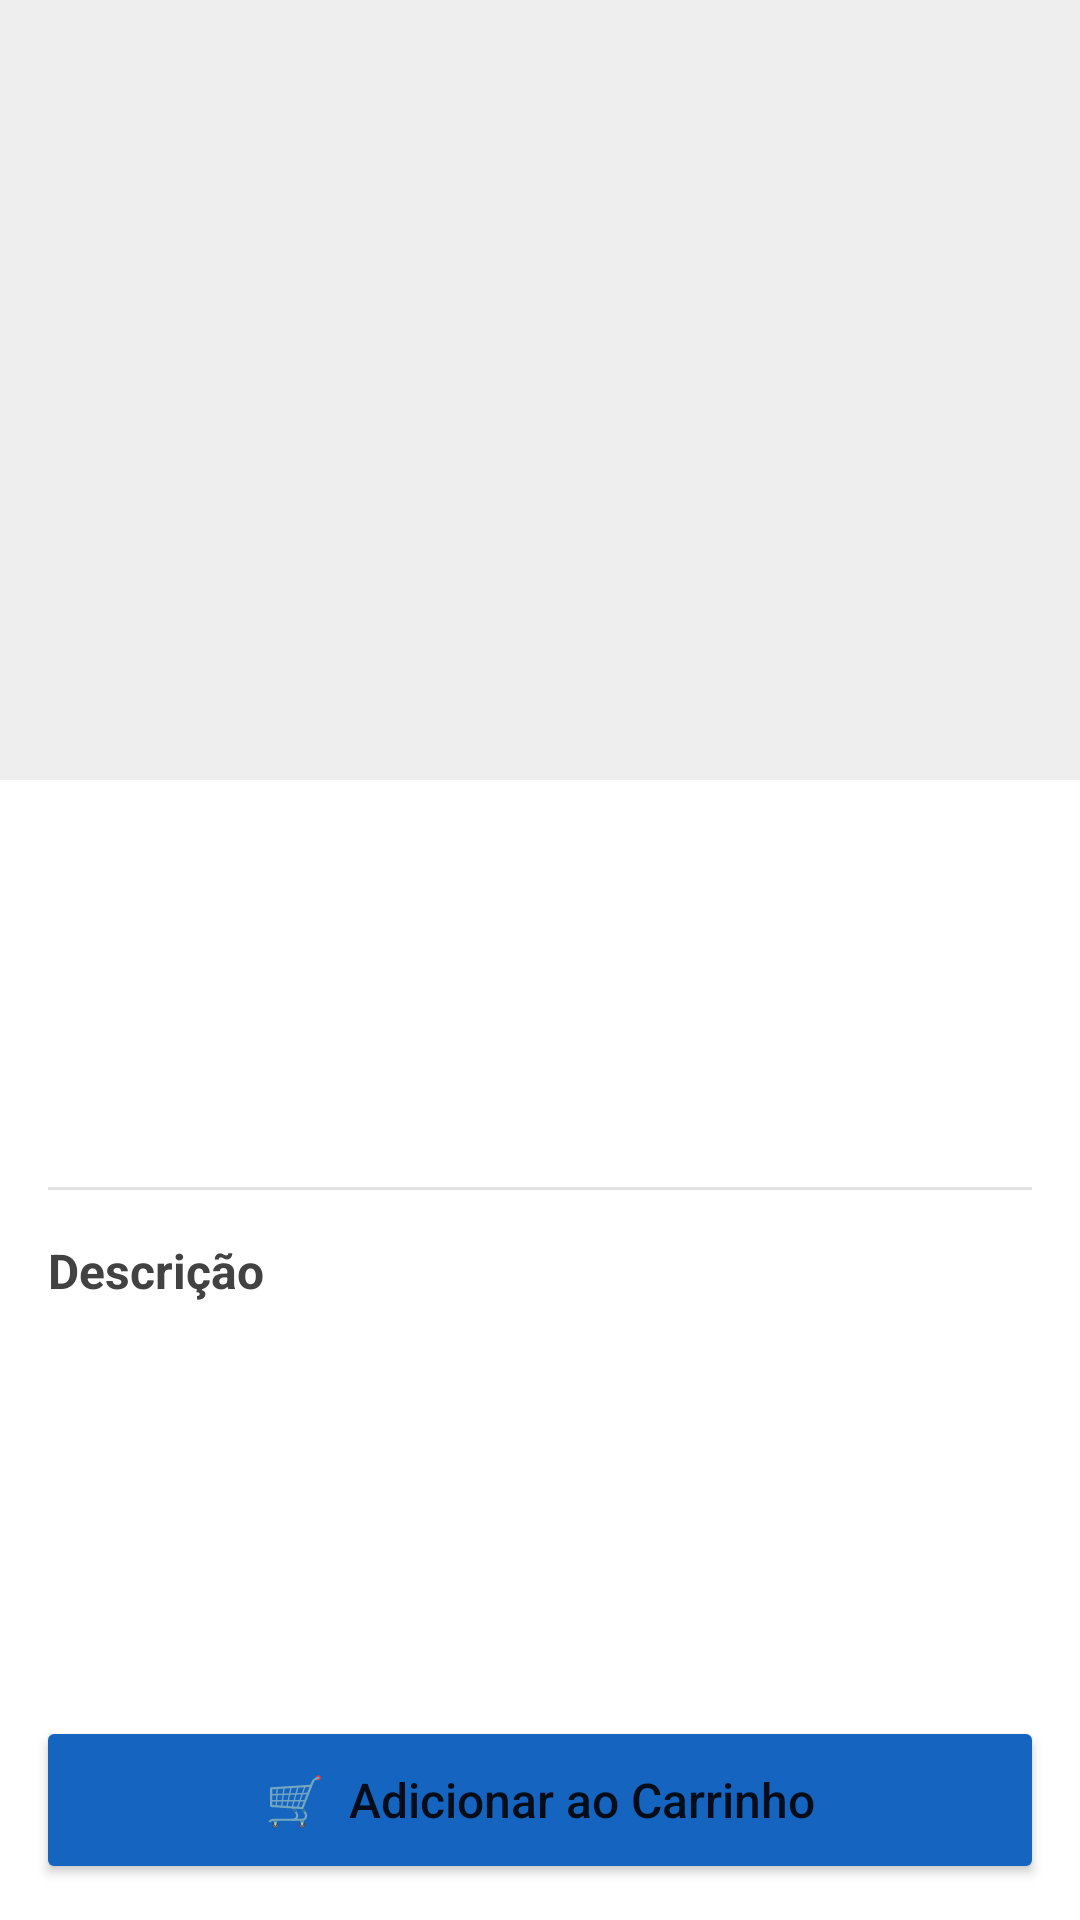

Produce the Android XML layout that renders to this screen, including the resource entries it uses.
<!-- AndroidManifest.xml: application theme Theme.AppCompat.Light.NoActionBar -->
<!-- res/layout/activity_detalhe_produto.xml -->
<?xml version="1.0" encoding="utf-8"?>
<LinearLayout xmlns:android="http://schemas.android.com/apk/res/android"
    android:layout_width="match_parent"
    android:layout_height="match_parent"
    android:orientation="vertical"
    android:background="#FFFFFF"
    android:fitsSystemWindows="true">  

    <ScrollView
        android:layout_width="match_parent"
        android:layout_height="0dp"
        android:layout_weight="1"
        android:fillViewport="true">

        <LinearLayout
            android:layout_width="match_parent"
            android:layout_height="wrap_content"
            android:orientation="vertical">

            <ImageView
                android:id="@+id/imgDetalhe"
                android:layout_width="match_parent"
                android:layout_height="260dp"
                android:scaleType="centerCrop"
                android:background="#EEEEEE"
                android:contentDescription="Imagem do produto" />

            <LinearLayout
                android:layout_width="match_parent"
                android:layout_height="wrap_content"
                android:orientation="vertical"
                android:padding="16dp">

                <TextView
                    android:id="@+id/txtDetalheNome"
                    android:layout_width="match_parent"
                    android:layout_height="wrap_content"
                    android:textSize="22sp"
                    android:textStyle="bold"
                    android:textColor="#212121" />

                <TextView
                    android:id="@+id/txtDetalheProfessor"
                    android:layout_width="match_parent"
                    android:layout_height="wrap_content"
                    android:layout_marginTop="6dp"
                    android:textSize="14sp"
                    android:textColor="#1565C0"
                    android:textStyle="bold" />

                <TextView
                    android:id="@+id/txtDetalhePreco"
                    android:layout_width="match_parent"
                    android:layout_height="wrap_content"
                    android:layout_marginTop="12dp"
                    android:textSize="28sp"
                    android:textStyle="bold"
                    android:textColor="#2E7D32" />

                <View
                    android:layout_width="match_parent"
                    android:layout_height="1dp"
                    android:layout_marginVertical="16dp"
                    android:background="#E0E0E0" />

                <TextView
                    android:layout_width="match_parent"
                    android:layout_height="wrap_content"
                    android:text="Descrição"
                    android:textStyle="bold"
                    android:textSize="16sp"
                    android:textColor="#424242" />

                <TextView
                    android:id="@+id/txtDetalheDescricao"
                    android:layout_width="match_parent"
                    android:layout_height="wrap_content"
                    android:layout_marginTop="8dp"
                    android:textSize="15sp"
                    android:textColor="#616161"
                    android:lineSpacingExtra="4dp" />
            </LinearLayout>
        </LinearLayout>
    </ScrollView>

    <Button
        android:id="@+id/btnAdicionarCarrinho"
        android:layout_width="match_parent"
        android:layout_height="56dp"
        android:layout_margin="12dp"
        android:text="🛒  Adicionar ao Carrinho"
        android:textAllCaps="false"
        android:textSize="16sp"
        android:backgroundTint="#1565C0" />
</LinearLayout>
<!-- resources referenced by this layout -->
<resources>

</resources>
